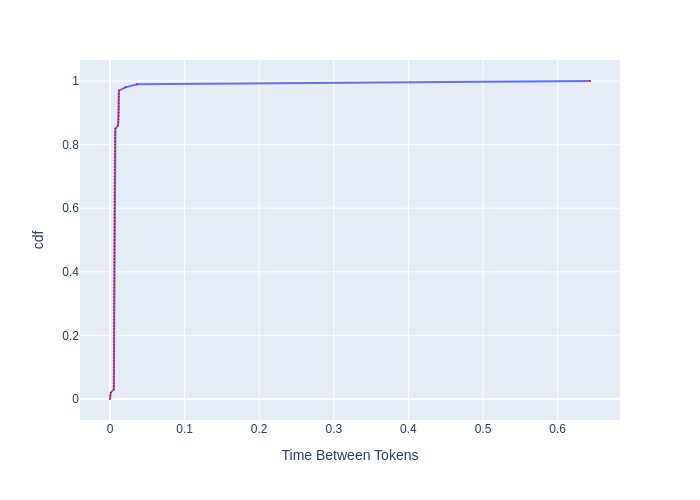

Values plotted in this chart, from the file beside it:
, cdf, Time Between Tokens
0, 0.0, 0.0
1, 0.01, 0.0002264
2, 0.02, 0.001027
3, 0.03, 0.005098
4, 0.04, 0.0052
5, 0.05, 0.005242
6, 0.06, 0.005274
7, 0.07, 0.005295
8, 0.08, 0.005316
9, 0.09, 0.005337
10, 0.1, 0.005348
11, 0.11, 0.005359
12, 0.12, 0.00537
13, 0.13, 0.00538
14, 0.14, 0.005391
15, 0.15, 0.005402
16, 0.16, 0.005402
17, 0.17, 0.005413
18, 0.18, 0.005424
19, 0.19, 0.005434
20, 0.2, 0.005445
21, 0.21, 0.005445
22, 0.22, 0.005456
23, 0.23, 0.005467
24, 0.24, 0.005478
25, 0.25, 0.005489
26, 0.26, 0.005511
27, 0.27, 0.005522
28, 0.28, 0.005533
29, 0.29, 0.005555
30, 0.3, 0.005566
31, 0.31, 0.005578
32, 0.32, 0.0056
33, 0.33, 0.005611
34, 0.34, 0.005622
35, 0.35, 0.005634
36, 0.36, 0.005645
37, 0.37, 0.005656
38, 0.38, 0.005668
39, 0.39, 0.005679
40, 0.4, 0.00569
41, 0.41, 0.005702
42, 0.42, 0.005713
43, 0.43, 0.005713
44, 0.44, 0.005724
45, 0.45, 0.005736
46, 0.46, 0.005747
47, 0.47, 0.005759
48, 0.48, 0.005782
49, 0.49, 0.005794
50, 0.5, 0.005817
51, 0.51, 0.005828
52, 0.52, 0.005864
53, 0.53, 0.005887
54, 0.54, 0.005911
55, 0.55, 0.005934
56, 0.56, 0.005958
57, 0.57, 0.005982
58, 0.58, 0.006006
59, 0.59, 0.006018
... 41 more rows
